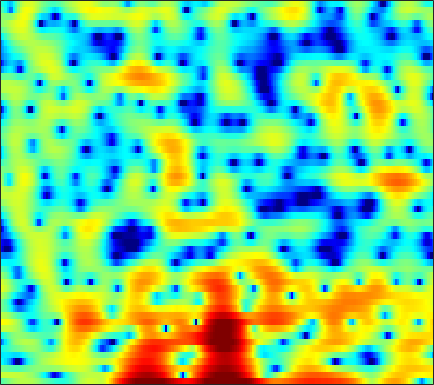

Data behind this chart, as committed beside it:
-1.9036, -1.5072, -0.87854, -0.2587, 0.17657, 0.72462, 1.1825, 1.4682, 1.7644, 1.9772, 2.0863, 2.1028, 2.0504, 1.9028, 1.7321, 1.4401, 1.0705, 0.74943, 0.26831, -0.26304, -0.81239, -1.2332, -1.7952, -2.3212
2.725, 2.704, 2.682, 2.659, 2.644, 2.623, 2.585, 2.54, 2.453, 2.327, 2.14, 1.962, 1.662, 1.275, 0.9185, 0.3357, -0.3842, -1.034, -2.066, -3.335, -4.911, -6.365, -8.771, -11.89
-0.2037, -0.4461, -0.791, -1.134, -1.368, -1.633, -1.805, -1.861, -1.83, -1.666, -1.402, -1.165, -0.8228, -0.4818, -0.2481, 0.009688, 0.2055, 0.3115, 0.4062, 0.4509, 0.4654, 0.4708, 0.4891, 0.5416
-4.675, -5.136, -6.013, -7.279, -8.582, -11.01, -14.92, -19.8, -22.94, -15.1, -10.46, -8.08, -5.717, -3.926, -2.846, -1.663, -0.7108, -0.108, 0.5738, 1.142, 1.627, 1.95, 2.338, 2.693
-5.606, -5.457, -5.416, -5.555, -5.736, -6.018, -6.246, -6.291, -6.08, -5.55, -4.754, -4.051, -3.107, -2.238, -1.653, -0.9711, -0.4146, -0.06937, 0.3228, 0.6491, 0.9444, 1.163, 1.475, 1.825
-4.419, -3.984, -3.366, -2.758, -2.319, -1.772, -1.267, -0.9107, -0.4629, -0.06255, 0.2928, 0.5321, 0.7841, 0.9342, 0.9729, 0.9125, 0.6943, 0.4128, -0.1078, -0.8412, -1.728, -2.414, -3.119, -3.167
-10.99, -8.46, -5.63, -3.513, -2.272, -0.9615, 0.03028, 0.6078, 1.197, 1.611, 1.869, 1.984, 2.014, 1.918, 1.76, 1.418, 0.9155, 0.4027, -0.5066, -1.753, -3.426, -5.052, -7.627, -9.2
-4.506, -3.806, -2.697, -1.633, -0.9656, -0.2495, 0.2447, 0.477, 0.6174, 0.5997, 0.4495, 0.261, -0.0532, -0.38, -0.6091, -0.903, -1.169, -1.353, -1.57, -1.766, -1.918, -1.979, -1.93, -1.631
2.623, 2.567, 2.507, 2.434, 2.352, 2.151, 1.807, 1.44, 0.7627, -0.1339, -1.276, -2.301, -3.838, -5.343, -6.207, -6.553, -5.938, -5.209, -4.25, -3.493, -2.986, -2.758, -2.61, -2.526
4.846, 4.706, 4.443, 4.092, 3.759, 3.193, 2.485, 1.857, 0.832, -0.4384, -2.057, -3.576, -6.176, -9.691, -12.38, -12.51, -9.176, -6.924, -4.755, -3.432, -2.818, -2.766, -3.343, -4.9
2.237, 2.104, 1.738, 1.192, 0.6843, -0.08064, -0.8977, -1.505, -2.269, -2.974, -3.566, -3.924, -4.305, -4.493, -4.457, -4.179, -3.635, -3.119, -2.389, -1.711, -1.189, -0.9012, -0.6776, -0.5634
-0.4201, -0.7833, -1.572, -2.724, -3.816, -5.566, -7.566, -9.029, -10.36, -10.4, -9.438, -8.499, -7.274, -6.129, -5.329, -4.354, -3.375, -2.68, -1.814, -1.007, -0.2443, 0.2966, 0.9604, 1.587
-0.3079, -0.9223, -2.051, -3.613, -5.107, -7.662, -11.14, -14.36, -18.19, -16.67, -13.37, -11.46, -9.523, -7.97, -6.943, -5.619, -4.313, -3.369, -2.145, -1.004, 0.03177, 0.7346, 1.573, 2.316
1.919, 1.342, 0.3897, -0.7621, -1.756, -3.19, -4.658, -5.726, -6.978, -8.009, -8.854, -9.489, -10.27, -10.69, -10.41, -8.905, -6.717, -5.029, -2.964, -1.209, 0.2208, 1.086, 1.999, 2.668
3.878, 3.389, 2.616, 1.722, 0.9907, -0.04828, -1.156, -2.029, -3.21, -4.5, -6.067, -7.545, -10.25, -14.08, -15.74, -11.84, -7.285, -4.701, -2.059, -0.1193, 1.268, 2.014, 2.659, 2.926
3.252, 2.78, 2.008, 1.077, 0.3124, -0.7553, -1.761, -2.418, -3.107, -3.55, -3.767, -3.808, -3.716, -3.379, -2.953, -2.066, -0.9688, -0.08702, 1.028, 1.937, 2.582, 2.861, 2.956, 2.685
0.9661, 0.4824, -0.4602, -1.761, -3.031, -5.19, -7.843, -9.844, -10.7, -8.647, -6.067, -4.401, -2.571, -1.097, -0.1596, 0.9258, 1.831, 2.416, 3.01, 3.402, 3.563, 3.509, 3.196, 2.605
-1.613, -1.915, -2.556, -3.559, -4.562, -6.314, -8.45, -9.949, -10.3, -8.152, -5.366, -3.521, -1.466, 0.1683, 1.171, 2.26, 3.079, 3.546, 3.937, 4.083, 3.973, 3.714, 3.112, 2.219
-4.909, -4.894, -4.952, -5.032, -5.081, -5.074, -4.92, -4.625, -3.994, -3.052, -1.925, -1.025, 0.168, 1.255, 1.981, 2.795, 3.414, 3.728, 3.965, 3.974, 3.738, 3.392, 2.691, 1.675
-9.614, -9.712, -9.711, -9.343, -8.78, -7.716, -6.451, -5.455, -4.105, -2.784, -1.531, -0.656, 0.4152, 1.362, 1.973, 2.637, 3.132, 3.38, 3.56, 3.549, 3.343, 3.064, 2.519, 1.78
-15.05, -16.94, -20.38, -21.67, -18.23, -13.48, -9.857, -7.722, -5.371, -3.454, -1.863, -0.8448, 0.3083, 1.249, 1.826, 2.436, 2.872, 3.099, 3.256, 3.25, 3.094, 2.882, 2.479, 1.965
-14.45, -15.24, -16.1, -15.71, -14.16, -11.31, -8.493, -6.597, -4.4, -2.583, -1.095, -0.1604, 0.8623, 1.661, 2.13, 2.614, 2.941, 3.099, 3.183, 3.15, 2.989, 2.778, 2.384, 1.855
-12.55, -11.89, -10.65, -9.149, -7.88, -6.105, -4.331, -3.082, -1.571, -0.2989, 0.7393, 1.353, 1.968, 2.381, 2.578, 2.725, 2.784, 2.793, 2.784, 2.756, 2.666, 2.535, 2.212, 1.661
-17.75, -13.8, -9.775, -6.729, -4.867, -2.783, -1.079, -0.004155, 1.145, 1.986, 2.516, 2.704, 2.681, 2.358, 1.947, 1.235, 0.5314, 0.1643, 0.09274, 0.4348, 0.981, 1.361, 1.675, 1.677
-11.75, -9.476, -6.517, -3.917, -2.269, -0.421, 1.015, 1.855, 2.649, 3.098, 3.167, 2.959, 2.28, 1.058, -0.3206, -3.033, -7.381, -12.4, -12.7, -6.617, -3.026, -1.309, 0.2051, 1.107
-6.182, -4.767, -3.005, -1.413, -0.3535, 0.8426, 1.791, 2.318, 2.771, 2.935, 2.785, 2.454, 1.707, 0.5844, -0.5039, -2.249, -4.116, -5.204, -5.452, -4.492, -3.11, -2.14, -1.074, -0.2771
-2.412, -1.545, -0.482, 0.466, 1.093, 1.79, 2.321, 2.6, 2.808, 2.8, 2.583, 2.277, 1.697, 0.9384, 0.2846, -0.6396, -1.523, -2.079, -2.634, -2.912, -2.942, -2.829, -2.558, -2.218
0.6265, 1.01, 1.511, 1.973, 2.28, 2.637, 2.895, 3.016, 3.062, 2.957, 2.686, 2.37, 1.793, 1.045, 0.3704, -0.6468, -1.784, -2.686, -3.92, -5.044, -5.892, -6.218, -6.156, -5.643
2.345, 2.378, 2.452, 2.568, 2.682, 2.86, 3.038, 3.143, 3.199, 3.136, 2.9, 2.594, 1.99, 1.151, 0.3496, -0.9693, -2.637, -4.17, -6.679, -10.05, -14.68, -17.88, -15.49, -11.32
2.605, 2.156, 1.625, 1.329, 1.349, 1.655, 2.182, 2.602, 3.076, 3.354, 3.382, 3.217, 2.741, 1.955, 1.167, -0.1827, -1.839, -3.297, -5.574, -8.124, -10.56, -11.62, -11.12, -9.238
1.56, -0.0814, -2.882, -5.661, -5.788, -3.061, -0.2384, 1.379, 2.924, 3.861, 4.311, 4.359, 4.075, 3.405, 2.658, 1.369, -0.2323, -1.592, -3.451, -5.119, -6.214, -6.463, -6.093, -5.19
1.004, -0.4874, -3.009, -5.349, -5.339, -2.91, -0.2024, 1.396, 2.943, 3.926, 4.416, 4.498, 4.241, 3.585, 2.82, 1.422, -0.5186, -2.397, -5.727, -10.65, -16.5, -14.04, -8.879, -5.638
0.01025, -0.1709, -0.3129, -0.2458, 0.002239, 0.5971, 1.347, 1.915, 2.551, 2.99, 3.167, 3.126, 2.824, 2.249, 1.627, 0.53, -0.8799, -2.171, -4.168, -6.164, -7.352, -7.1, -5.692, -4.061
-2.88, -2.196, -1.296, -0.4645, 0.09332, 0.7612, 1.308, 1.63, 1.921, 2.032, 1.962, 1.799, 1.454, 0.9921, 0.5917, 0.01274, -0.5742, -1.001, -1.486, -1.823, -1.932, -1.855, -1.547, -1.123
-6.853, -4.874, -2.787, -1.199, -0.2765, 0.6232, 1.217, 1.464, 1.556, 1.375, 0.9619, 0.5181, -0.1731, -0.8688, -1.281, -1.572, -1.551, -1.358, -0.982, -0.5662, -0.1391, 0.1578, 0.5113, 0.8111
-6.626, -4.446, -2.192, -0.5266, 0.4145, 1.306, 1.803, 1.928, 1.753, 1.179, 0.1481, -0.9654, -2.978, -5.547, -7.412, -7.953, -5.903, -4.076, -2.061, -0.5657, 0.4935, 1.07, 1.589, 1.889
-2.697, -1.631, -0.3334, 0.7622, 1.414, 2.046, 2.369, 2.403, 2.139, 1.484, 0.3596, -0.8501, -3.099, -6.229, -8.901, -9.653, -6.467, -4.133, -1.829, -0.2395, 0.7763, 1.251, 1.564, 1.56
-1.374, -0.7209, 0.1336, 0.9039, 1.39, 1.877, 2.175, 2.256, 2.174, 1.86, 1.342, 0.8393, 0.0999, -0.5857, -0.9357, -1.046, -0.7401, -0.3401, 0.2481, 0.7269, 0.9837, 0.9791, 0.6815, 0.006708
-2.305, -1.651, -0.7874, -0.001178, 0.5169, 1.085, 1.491, 1.682, 1.789, 1.752, 1.608, 1.455, 1.242, 1.072, 1.004, 1.004, 1.102, 1.211, 1.365, 1.418, 1.311, 1.068, 0.4572, -0.5648
-5.044, -4.049, -2.795, -1.662, -0.9225, -0.1102, 0.4614, 0.735, 0.9019, 0.874, 0.7089, 0.549, 0.3499, 0.2613, 0.3048, 0.5041, 0.8248, 1.104, 1.454, 1.69, 1.768, 1.696, 1.398, 0.8365
-9.523, -7.788, -5.559, -3.611, -2.43, -1.242, -0.4866, -0.2007, -0.1826, -0.5674, -1.331, -2.082, -3.116, -3.743, -3.634, -2.719, -1.404, -0.4284, 0.6741, 1.524, 2.09, 2.342, 2.492, 2.444
-17.59, -12, -7.364, -4.319, -2.692, -1.211, -0.3714, -0.1307, -0.3234, -1.156, -2.778, -4.747, -9.187, -20.7, -18.97, -8.463, -4.004, -1.903, 0.05538, 1.394, 2.277, 2.706, 3.029, 3.146
-7.302, -5.791, -3.651, -1.787, -0.7063, 0.351, 0.956, 1.123, 0.9645, 0.384, -0.5899, -1.521, -2.839, -3.735, -3.743, -2.87, -1.554, -0.5825, 0.5354, 1.4, 2.011, 2.304, 2.453, 2.333
-0.6424, -0.2497, 0.3962, 1.04, 1.472, 1.915, 2.166, 2.217, 2.103, 1.796, 1.332, 0.9223, 0.3693, -0.1203, -0.3912, -0.5853, -0.6017, -0.4873, -0.2133, 0.124, 0.4621, 0.6419, 0.6809, 0.3377
1.934, 2.037, 2.204, 2.361, 2.471, 2.555, 2.555, 2.491, 2.321, 2.04, 1.644, 1.259, 0.622, -0.1656, -0.8768, -1.982, -3.153, -3.885, -4.21, -3.589, -2.483, -1.697, -0.9564, -0.7017
2.034, 2.025, 2.022, 2.02, 1.977, 1.872, 1.707, 1.556, 1.332, 1.096, 0.8281, 0.5689, 0.04702, -0.8058, -1.778, -3.803, -7.274, -12.13, -33.05, -10.57, -5.086, -2.75, -0.7951, 0.3073
-1.12, -1.034, -0.8569, -0.7595, -0.8269, -1.122, -1.638, -2.092, -2.582, -2.658, -2.265, -1.807, -1.257, -1.004, -1.069, -1.512, -2.25, -2.752, -2.833, -1.936, -0.5264, 0.5242, 1.667, 2.423
-9.375, -7.918, -6.247, -5.306, -5.08, -5.543, -7.048, -9.133, -13.84, -15.97, -9.853, -6.498, -3.513, -1.581, -0.5911, 0.3332, 0.9669, 1.348, 1.814, 2.308, 2.805, 3.146, 3.488, 3.654
-15.15, -12.14, -9.314, -7.659, -6.973, -6.769, -7.266, -7.988, -8.974, -8.775, -6.841, -5.009, -2.795, -1.01, 0.0535, 1.165, 2.001, 2.491, 2.996, 3.362, 3.606, 3.702, 3.694, 3.525
-10.06, -9.216, -7.974, -6.816, -6.081, -5.314, -4.73, -4.367, -3.846, -3.183, -2.338, -1.619, -0.6258, 0.3148, 0.9483, 1.67, 2.24, 2.568, 2.901, 3.091, 3.159, 3.123, 2.954, 2.631
-9.367, -8.214, -6.77, -5.466, -4.596, -3.568, -2.687, -2.107, -1.41, -0.759, -0.1515, 0.2776, 0.8128, 1.282, 1.581, 1.908, 2.149, 2.271, 2.358, 2.363, 2.278, 2.156, 1.914, 1.56
-9.13, -7.3, -5.353, -3.781, -2.795, -1.686, -0.7754, -0.1952, 0.448, 0.9591, 1.355, 1.581, 1.786, 1.891, 1.91, 1.865, 1.759, 1.655, 1.478, 1.292, 1.086, 0.9171, 0.6605, 0.3606
-5.462, -4.162, -2.638, -1.341, -0.5134, 0.4287, 1.195, 1.661, 2.144, 2.456, 2.603, 2.603, 2.45, 2.136, 1.807, 1.27, 0.666, 0.2188, -0.3017, -0.7049, -0.9649, -1.096, -1.237, -1.375
-1.428, -0.7556, 0.1358, 0.9537, 1.521, 2.197, 2.77, 3.113, 3.438, 3.589, 3.522, 3.308, 2.786, 1.954, 1.113, -0.2919, -1.962, -3.26, -4.661, -5.288, -5.158, -4.844, -4.438, -4.198
0.5492, 0.9066, 1.355, 1.8, 2.16, 2.659, 3.171, 3.534, 3.919, 4.133, 4.09, 3.846, 3.181, 2.039, 0.7907, -1.552, -5.033, -8.989, -19.27, -18.3, -11.39, -9.284, -8.109, -7.957
0.4997, 0.4518, 0.2219, 0.02443, 0.03585, 0.4838, 1.381, 2.195, 3.231, 4.008, 4.436, 4.492, 4.176, 3.403, 2.501, 0.858, -1.248, -3.022, -5.12, -6.262, -6.636, -6.937, -8.085, -10.67
-1.404, -2.15, -3.948, -7.136, -10.49, -10.13, -4.878, -1.904, 0.8605, 2.671, 3.791, 4.262, 4.473, 4.269, 3.885, 3.109, 2.128, 1.331, 0.232, -0.817, -1.838, -2.652, -3.875, -5.258
-3.195, -3.667, -4.783, -6.35, -7.306, -6.766, -4.369, -2.393, -0.1976, 1.426, 2.525, 3.049, 3.413, 3.429, 3.251, 2.806, 2.177, 1.628, 0.8424, 0.04161, -0.7081, -1.221, -1.782, -2.185
